Photos from the image-classification dataset "src" in the GitHub repository congtuan2608/DATN-backend. Its 5 classes are: aluminum cans, glass bottles, paper, plastic bags, plastic bottles.

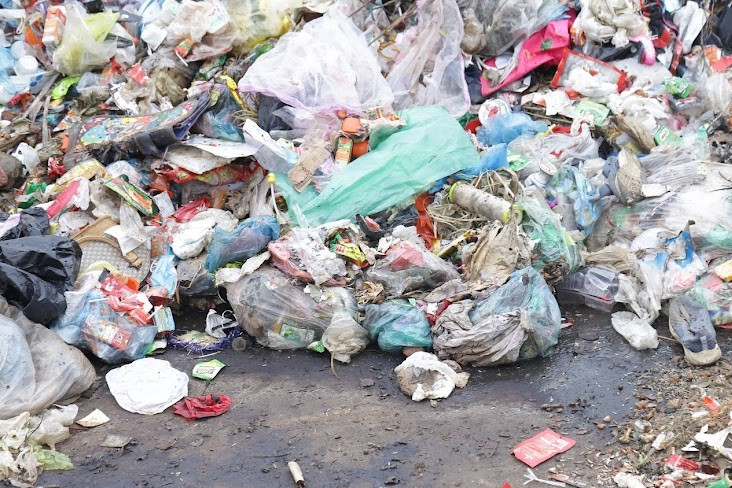
Label: plastic bags

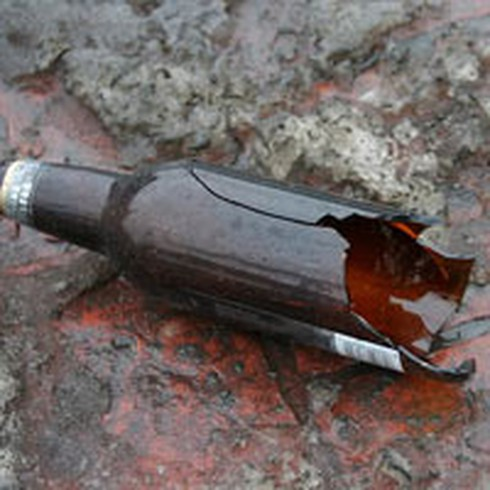
Label: glass bottles

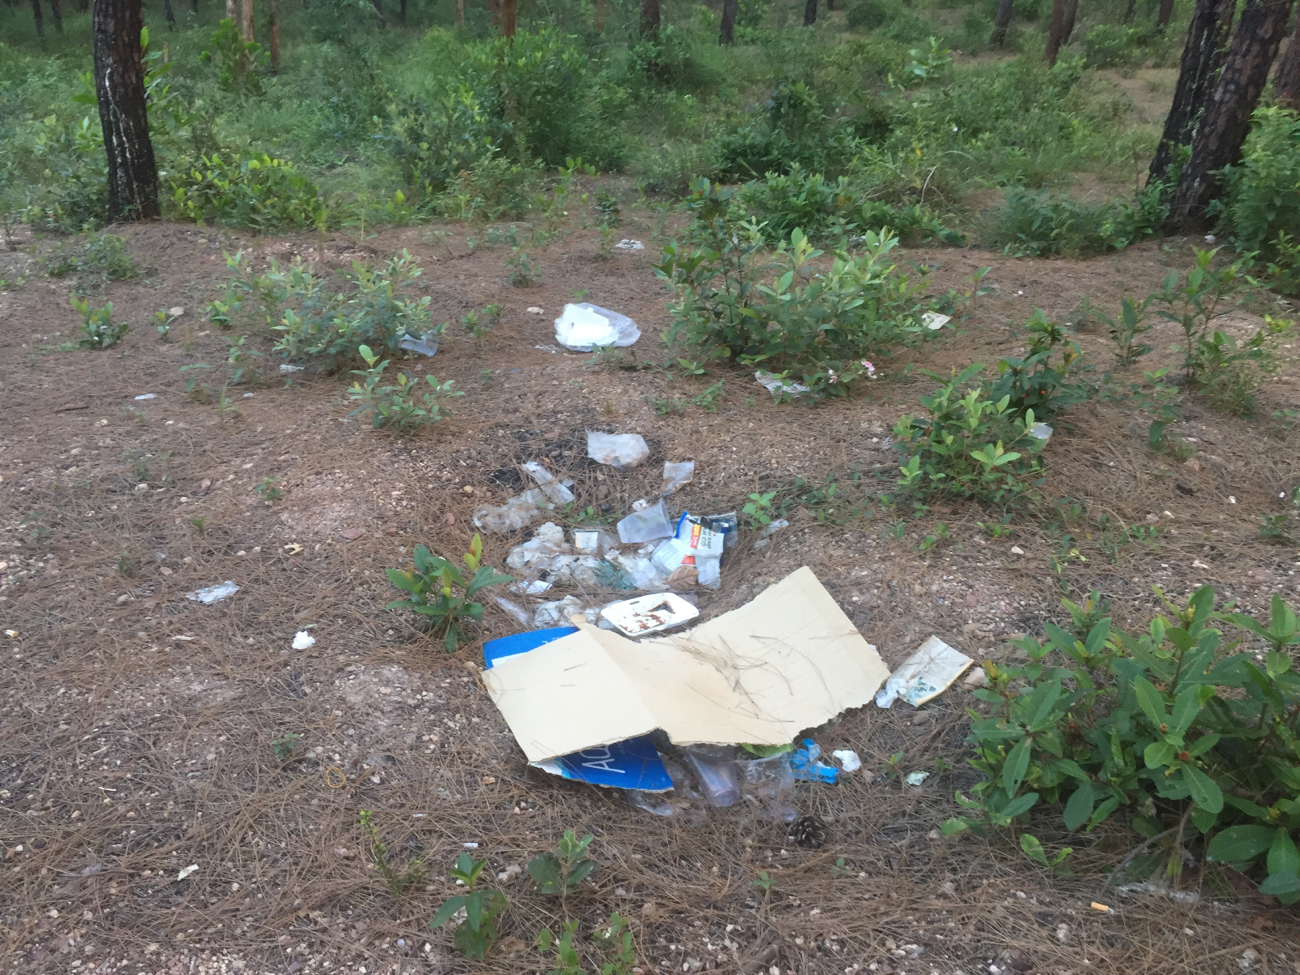
Label: paper

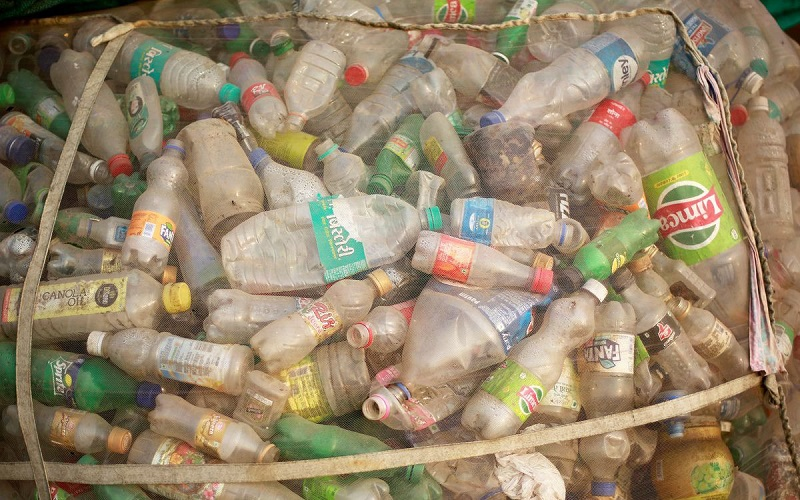
Label: plastic bottles

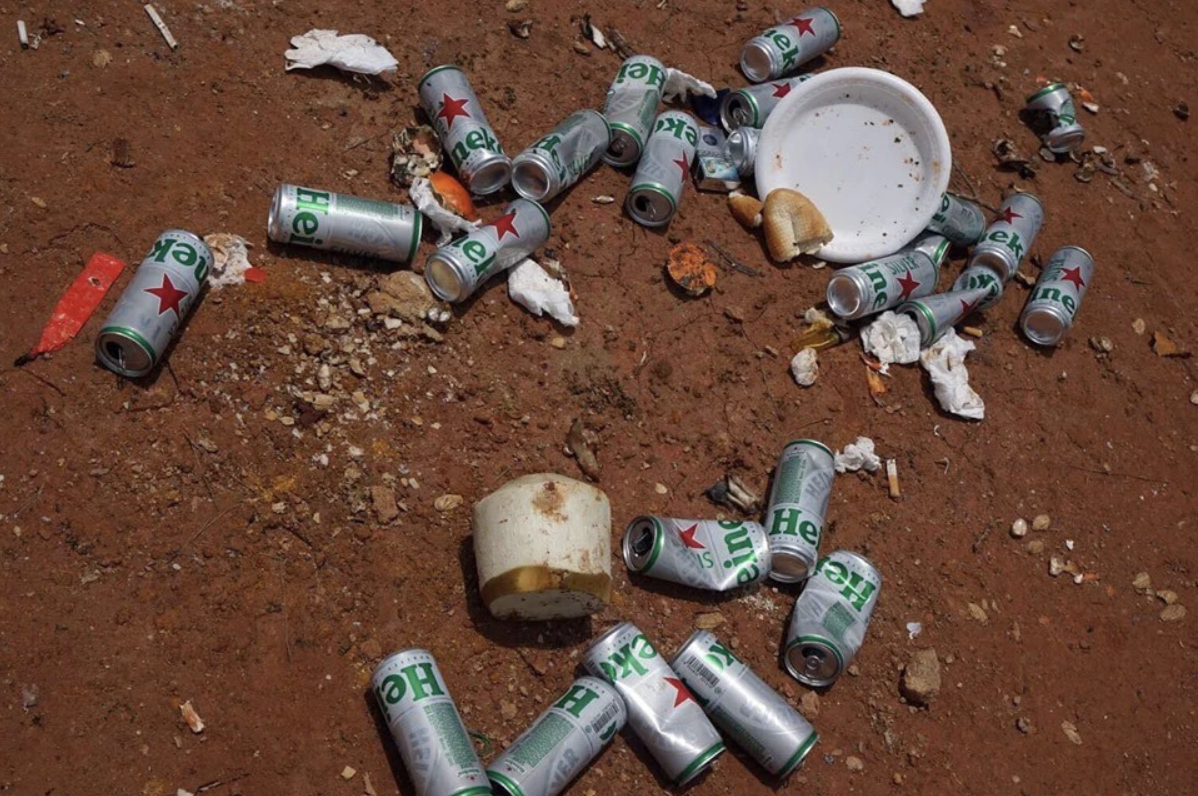
Label: aluminum cans

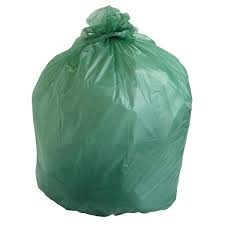
Label: plastic bags
